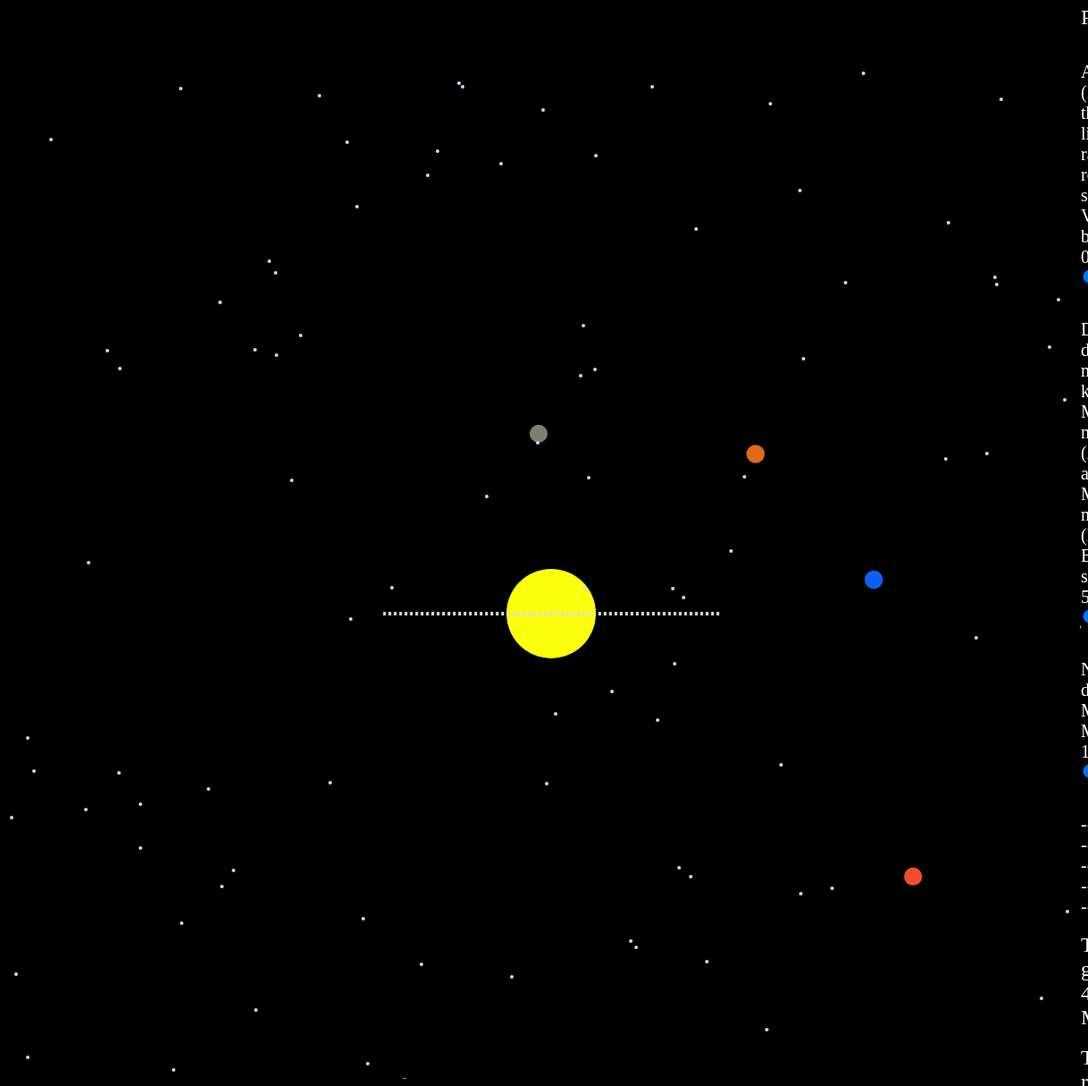
D3 v5 page, settled after 480 driven frames (8 s of simulated time); the page loaded 1 data file(s).


        var data;
        var worldEnergy = 14080;
        var bbox = null;
        var centerDrawingArea = null;
        var scaleDiam = null;
        var scaleDist = null;
        
        function loadData() {
            d3.json("solar_system.json").then(function(d) {
                data = d;
                drawSolarSystem(d);
            });
        };
        
        function drawSolarSystem(solarSystemData) {
            
            // Find min and max diameter. Find min and max distance. Find min and max speed.
            var minDiameter = -1, maxDiameter = -1;
            var minDistance = -1, maxDistance = -1;
            var minSpeed = -1, maxSpeed = -1;
            bbox = document.querySelector("#solar_system").getBoundingClientRect();
            centerDrawingArea = [(bbox.x + bbox.width / 2), (bbox.y  + bbox.height / 2)];
            
            data.forEach(d => maxDiameter = Math.max(maxDiameter, d.diameter));
            data.forEach(d => maxDistance = Math.max(maxDistance, d.distance));
            data.forEach(d => maxSpeed = Math.max(maxSpeed, d.orbit_vel));
            data.forEach(d => minDiameter = (minDiameter < 0) ? d.diameter : Math.min(minDiameter, d.diameter));
            data.forEach(d => minDistance = (minDistance < 0) ? d.distance : Math.min(minDistance, d.distance));
            data.forEach(d => minSpeed = (minSpeed < 0) ? d.orbit_vel : Math.min(minSpeed, d.orbit_vel));
            console.log(maxDiameter);
            console.log(maxDistance);
            console.log(minDiameter);
            console.log(minDistance);
            
            // Define linear scales for diameter and distance
            scaleDiam = d3.scaleLinear()
                .domain([minDiameter, maxDiameter])
                .range([10, 50]);
            scaleDist = d3.scaleLinear()
                .domain([minDistance, maxDistance])
                .range ([100, 500]);
            
            // Scale for speed
            var scaleSpeed = d3.scaleLinear()
                .domain([minSpeed, maxSpeed])
                .range ([10, 30]);
            
            // Drawing sun
            drawCircle(centerDrawingArea, solarSystemData[0], scaleDist, scaleDiam, scaleSpeed);
            
            drawCircle(centerDrawingArea, solarSystemData[1], scaleDist, scaleDiam, scaleSpeed);
            drawCircle(centerDrawingArea, solarSystemData[2], scaleDist, scaleDiam, scaleSpeed);
            drawCircle(centerDrawingArea, solarSystemData[3], scaleDist, scaleDiam, scaleSpeed);
            drawCircle(centerDrawingArea, solarSystemData[4], scaleDist, scaleDiam, scaleSpeed);
            drawCircle(centerDrawingArea, solarSystemData[5], scaleDist, scaleDiam, scaleSpeed);
//            drawCircle(centerDrawingArea, solarSystemData[6], scaleDist, scaleDiam, scaleSpeed);
            
            makeDysonRings(centerDrawingArea, 50, 1);
            drawStars(100, (bbox.x + bbox.width), (bbox.y + bbox.height));
            
        };
        
        function drawStars(num, xLim, yLim) {
          for (var i = 0; i < num; i += 1) {
              var star = d3.select("#solar_system")
                        .append("circle")
                        .attr("cx", getRandomInt(xLim))
                        .attr("cy", getRandomInt(yLim))
                        .attr("r", 2)
                        .style("fill", "#c5d9f9")
                        .style("opacity", 1);
//              console.log("Star");
//              console.log(star);
//              twinkleStar(star);
        
              function twinkleStar(x) {
                console.log(x);
                x.style("opacity", 0)
                    .transition()
                    .duration(Math.random() * 2)
                    .ease(d3.easeLinear)
                    .style("opacity", 1)
                    .transition()
                    .duration(Math.random() * 2)
                    .ease(d3.easeLinear)
                    .on("end", twinkleStar);
            };
          }  
        };
        
        function getRandomInt(max) {
          return Math.floor(Math.random() * Math.floor(max));
        };
        
        function makeDysonRings(centerOfSolarSystem, radius, numberOfSpheres) {
            radius = scaleDist(radius);
            d3.select("#solar_system")
                    .selectAll("line").remove();
//            radius = 2 * radius;
            numberOfSpheres = 2 * numberOfSpheres;
            var separationAngles = (2 * Math.PI/ numberOfSpheres);
            var x = centerOfSolarSystem[0];
            var y = centerOfSolarSystem[1];
            
            for (var i = 0; i < numberOfSpheres; i++) {
                console.log("making spheres");
                var angle = i * separationAngles;
                
                d3.select("#solar_system")
                    .append("line")
                    .style("stroke", "#ddd")
                    .attr("stroke-width", 4)
                    .attr("class", "line")
                    .style("stroke-dasharray", ("3, 3")) 
                    .attr('x1', x + (Math.cos(angle) * radius))
                    .attr('y1', y + (Math.sin(angle) * radius))
                    .attr('x2', x)
                    .attr('y2', y)
                    .transition()
                    .duration(1500)
                    .attr('stroke-dashoffset', 0);
            }
            calculateEnergy();
        };
        
        function drawCircle(center, planet, scaleDist, scaleDiam, scaleSpeed) {
            // Define the div for the tooltip
            var div = d3.select("body").append("div")	
                .attr("class", "tooltip")				
                .style("opacity", 0);
            var thisPlanet = null;
            var centerX = null;
            var centerY = null;
            
            if (planet.name != 'Moon') {
                centerX = center[0] + (planet.name.includes('Sun') ? 0 : scaleDist(planet.distance));
                centerY = center[1] + 0;
                thisPlanet = d3.select("#solar_system")
                        .append("circle")
                        .attr("degrees", 0)
                        .attr("cx", centerX)
                        .attr("cy", centerY)
                        .attr("r", scaleDiam(planet.diameter))
                        .style("fill", planet.color)
                        .on("mouseover", function() {		
                            div.transition()		
                                .duration(200)		
                                .style("opacity", .9);		
                            div	.html(planet.name + "<br/>")	
                                .style("left", (d3.event.pageX) + "px")		
                                .style("top", (d3.event.pageY - 28) + "px");
                            highlight(this);
                        })					
                        .on("mouseout", function(d) {		
                            div.transition()		
                                .duration(500)		
                                .style("opacity", 0);
                            unHighlight(this);
                        });
            }
            
            if (thisPlanet != null && planet.name.includes('Sun') != true) {
                var rotate1 = setInterval(function() { rotate(thisPlanet); }, scaleSpeed(planet.orbit_vel));
                thisPlanet.attr("intervalId", rotate1);
                
                function rotate(circle) {       
                    var lastDegrees = Number(circle.attr("degrees")) + 1;
        
                    if (lastDegrees == 360) 
                        lastDegrees = 0;

                    circle.attr("degrees", lastDegrees);
                    var adj1 = lastDegrees * (Math.PI/180);
                    var cx = center[0] + (Math.cos(adj1) * scaleDist(planet.distance));
                    var cy = center[1] + (Math.sin(adj1) * scaleDist(planet.distance));
                    
                    circle.attr("cx", cx).attr("cy", cy);
                }
             }          
        }            
        
        function highlight(obj) {
            d3.select(obj)
                .style("opacity", 0.5)
                .style("stroke-width","3");
        }
        
        function unHighlight(obj){
            d3.select(obj)
                .style("opacity", 1)
                .style("stroke-width","");
        }
        
        function updateAlbedo(val) {
            d3.select("#albedo-value").text(val + " "); 
            calculateEnergy();
        };

        function updateRingDiam(val) {
            d3.select("#ring-diam").text(val + " "); 
            makeDysonRings(centerDrawingArea, val, Number(d3.select("#ring-num").text()));
            calculateEnergy();
        };
        
        function updateRingNum(val) {
            d3.select("#ring-num").text(val + " "); 
            makeDysonRings(centerDrawingArea, Number(d3.select("#ring-diam").text()), val);
            calculateEnergy();
        };
        
        function calculateEnergy() {
            var albedo = Number(d3.select("#albedo-value").text());
            var diamRing = Number(d3.select("#ring-diam").text());
            var numRing = Number(d3.select("#ring-num").text());
            var ringsPerSphere = 200000 * 1000;
            
            var solarConstant = 1366;
            var radiusRingSphere = 50;
            
            var energyGenerated = (1 - albedo) * Math.PI * numRing;
            energyGenerated = energyGenerated * solarConstant;
            energyGenerated = energyGenerated * (radiusRingSphere ** 2);
            energyGenerated = energyGenerated * ringsPerSphere;
            
            energyGenerated = energyGenerated/ (10 ** 11);
            energyGenerated = energyGenerated * (2.38);
            
            
            d3.select("#energy").text(energyGenerated.toLocaleString() + " Mtoe");
            worldEnergyEquivalent(energyGenerated);
            calculateCosts();
        };
        
        function worldEnergyEquivalent(energyGenerated) {
            var energyQuivalence = energyGenerated/ worldEnergy;  
            d3.select("#world_energy").text(energyQuivalence.toFixed(2) + " Earths"); 
        };
        
        function calculateCosts() {
            var launchCosts = 100;
            var distanceCosts = 0.1;
            var distanceFromCenter = Number(d3.select("#ring-diam").text());
            var distanceToCover = 150 - distanceFromCenter;
            distanceToCover = distanceToCover * 10 ** 6;
            var totalCosts = launchCosts + distanceToCover * distanceCosts;
            totalCosts = totalCosts * Number(d3.select("#ring-num").text());
            totalCosts = totalCosts / 1000;
            d3.select("#cost").text(" " + totalCosts.toLocaleString() + " billions of dollars in deployment costs"); 
        }
        
        
        
    

        calculateEnergy();
    

### data: solar_system.json, 721 bytes — head not shown